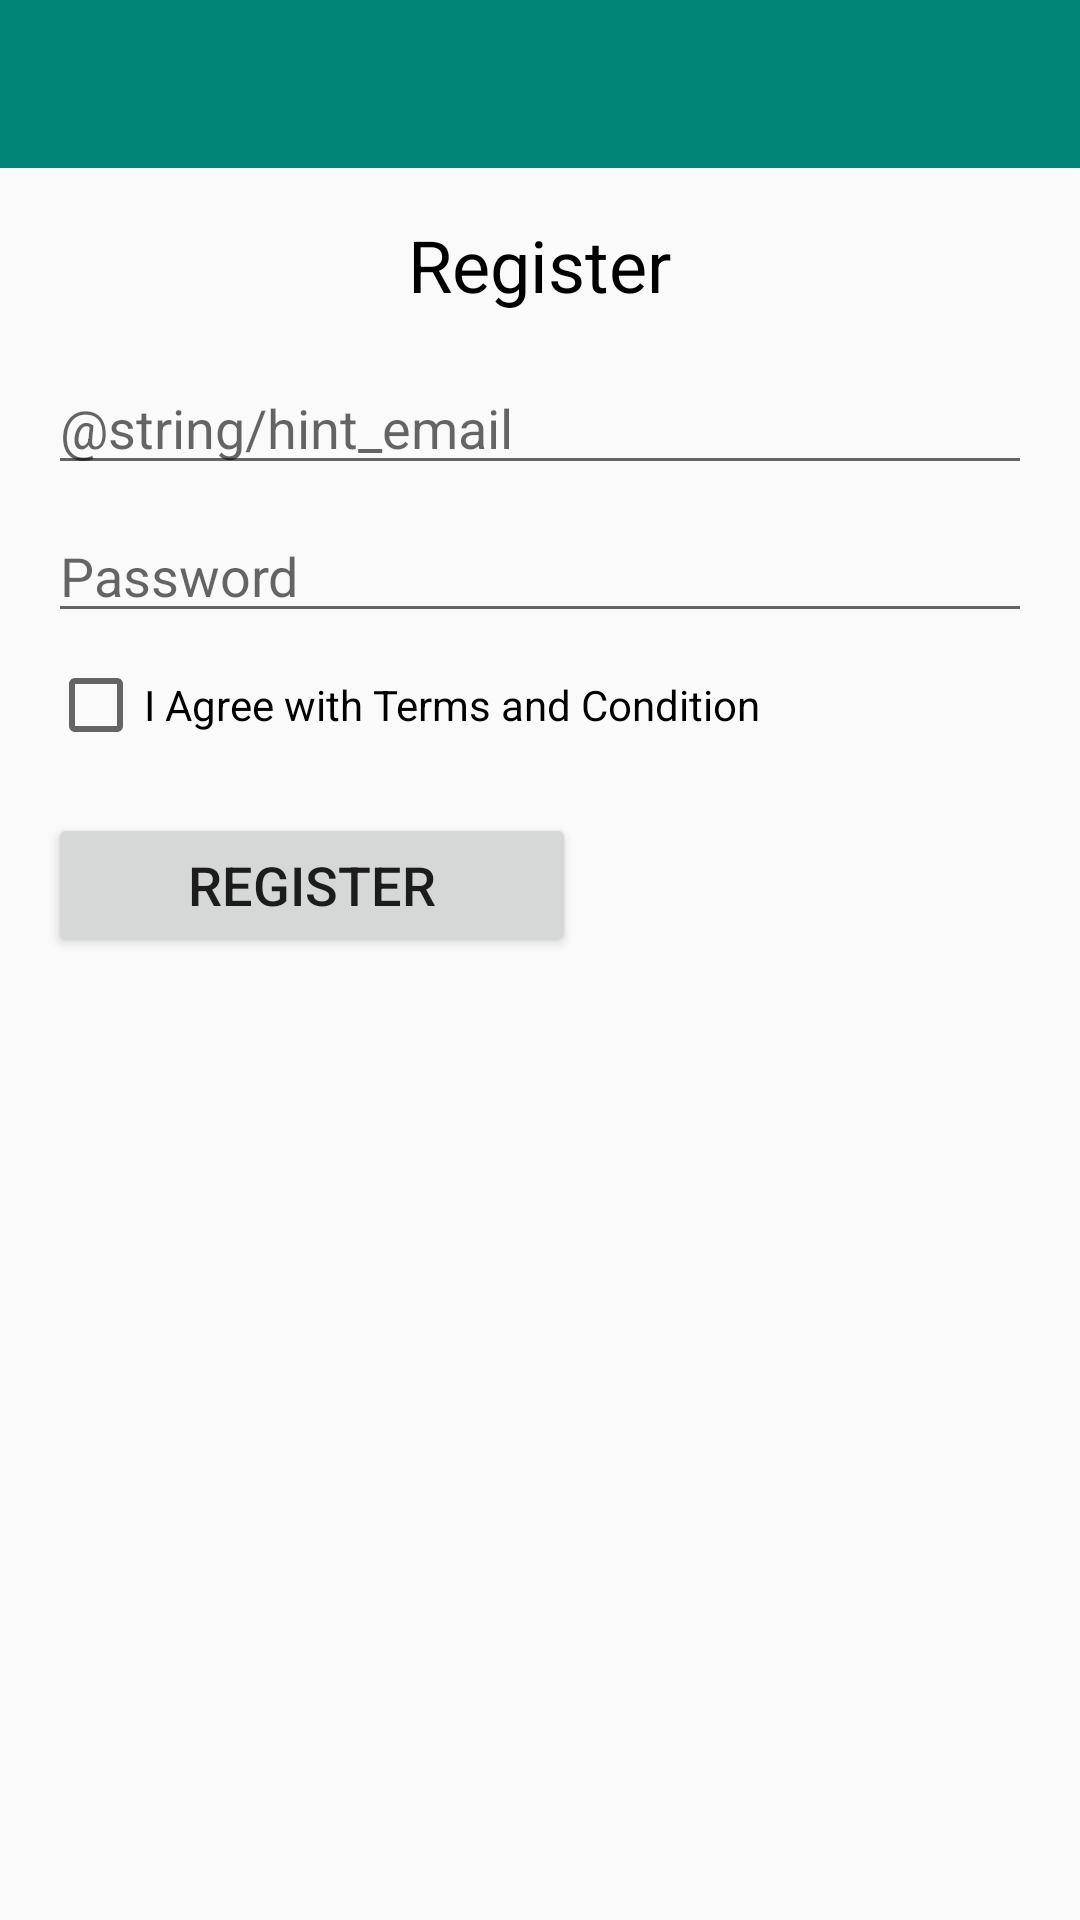

Layout XML and referenced resources for this Android screen:
<!-- AndroidManifest.xml: application theme AppTheme -->
<!-- res/layout/activity_register.xml -->
<?xml version="1.0" encoding="utf-8"?>
<android.support.design.widget.CoordinatorLayout xmlns:android="http://schemas.android.com/apk/res/android"
    android:id="@+id/root_layout"
    android:layout_width="match_parent"
    android:layout_height="match_parent">

    <LinearLayout
        android:layout_width="match_parent"
        android:layout_height="match_parent"
        android:orientation="vertical">

        <include layout="@layout/toolbar" />

        <TextView
            android:layout_width="wrap_content"
            android:layout_height="wrap_content"
            android:layout_gravity="center_horizontal"
            android:layout_marginTop="@dimen/space_x2"
            android:text="@string/title_register"
            android:textColor="@android:color/black"
            android:textSize="24sp" />

        <EditText
            android:id="@+id/txt_email"
            android:layout_width="match_parent"
            android:layout_height="wrap_content"
            android:layout_marginLeft="@dimen/space_x2"
            android:layout_marginRight="@dimen/space_x2"
            android:layout_marginTop="@dimen/space_x2"
            android:hint="@string/hint_email" />

        <EditText
            android:id="@+id/txt_password"
            android:layout_width="match_parent"
            android:layout_height="wrap_content"
            android:layout_marginLeft="@dimen/space_x2"
            android:layout_marginRight="@dimen/space_x2"
            android:layout_marginTop="@dimen/space"
            android:hint="@string/hint_password"
            android:inputType="textPassword" />

        <CheckBox
            android:id="@+id/checkbox_tnc"
            android:layout_width="match_parent"
            android:layout_height="wrap_content"
            android:layout_marginBottom="@dimen/space"
            android:layout_marginLeft="@dimen/space_x2"
            android:layout_marginRight="@dimen/space_x2"
            android:layout_marginTop="@dimen/space"
            android:focusable="true"
            android:focusableInTouchMode="true"
            android:text="@string/msg_term_condition" />

        <Button
            android:id="@+id/btn_register"
            android:layout_width="@dimen/space_x22"
            android:layout_height="wrap_content"
            android:layout_gravity="start"
            android:layout_marginLeft="@dimen/space_x2"
            android:layout_marginRight="@dimen/space_x2"
            android:layout_marginTop="12dp"
            android:text="@string/title_register"
            android:textSize="18sp" />
    </LinearLayout>
</android.support.design.widget.CoordinatorLayout>
<!-- res/layout/toolbar.xml (included above) -->
<?xml version="1.0" encoding="utf-8"?>
<android.support.v7.widget.Toolbar xmlns:android="http://schemas.android.com/apk/res/android"
    xmlns:app="http://schemas.android.com/apk/res-auto"
    android:id="@+id/toolbar"
    android:layout_width="match_parent"
    android:layout_height="?attr/actionBarSize"
    android:background="?attr/colorPrimary"
    app:theme="@style/ThemeOverlay.AppCompat.Dark.ActionBar" />
<!-- resources referenced by this layout -->
<resources>
  <dimen name="space">8dp</dimen>
  <dimen name="space_x2">16dp</dimen>
  <dimen name="space_x22">176dp</dimen>
  <string name="hint_password">Password</string>
  <string name="msg_term_condition">I Agree with Terms and Condition</string>
  <string name="title_register">Register</string>
  <style name="AppTheme" parent="Theme.AppCompat.Light.NoActionBar">
          
          <item name="colorPrimary">@color/colorPrimary</item>
          <item name="colorPrimaryDark">@color/colorPrimaryDark</item>
          <item name="colorAccent">@color/colorAccent</item>
      </style>
  <color name="colorPrimary">#008577</color>
  <color name="colorPrimaryDark">#00574B</color>
  <color name="colorAccent">#D81B60</color>
</resources>
